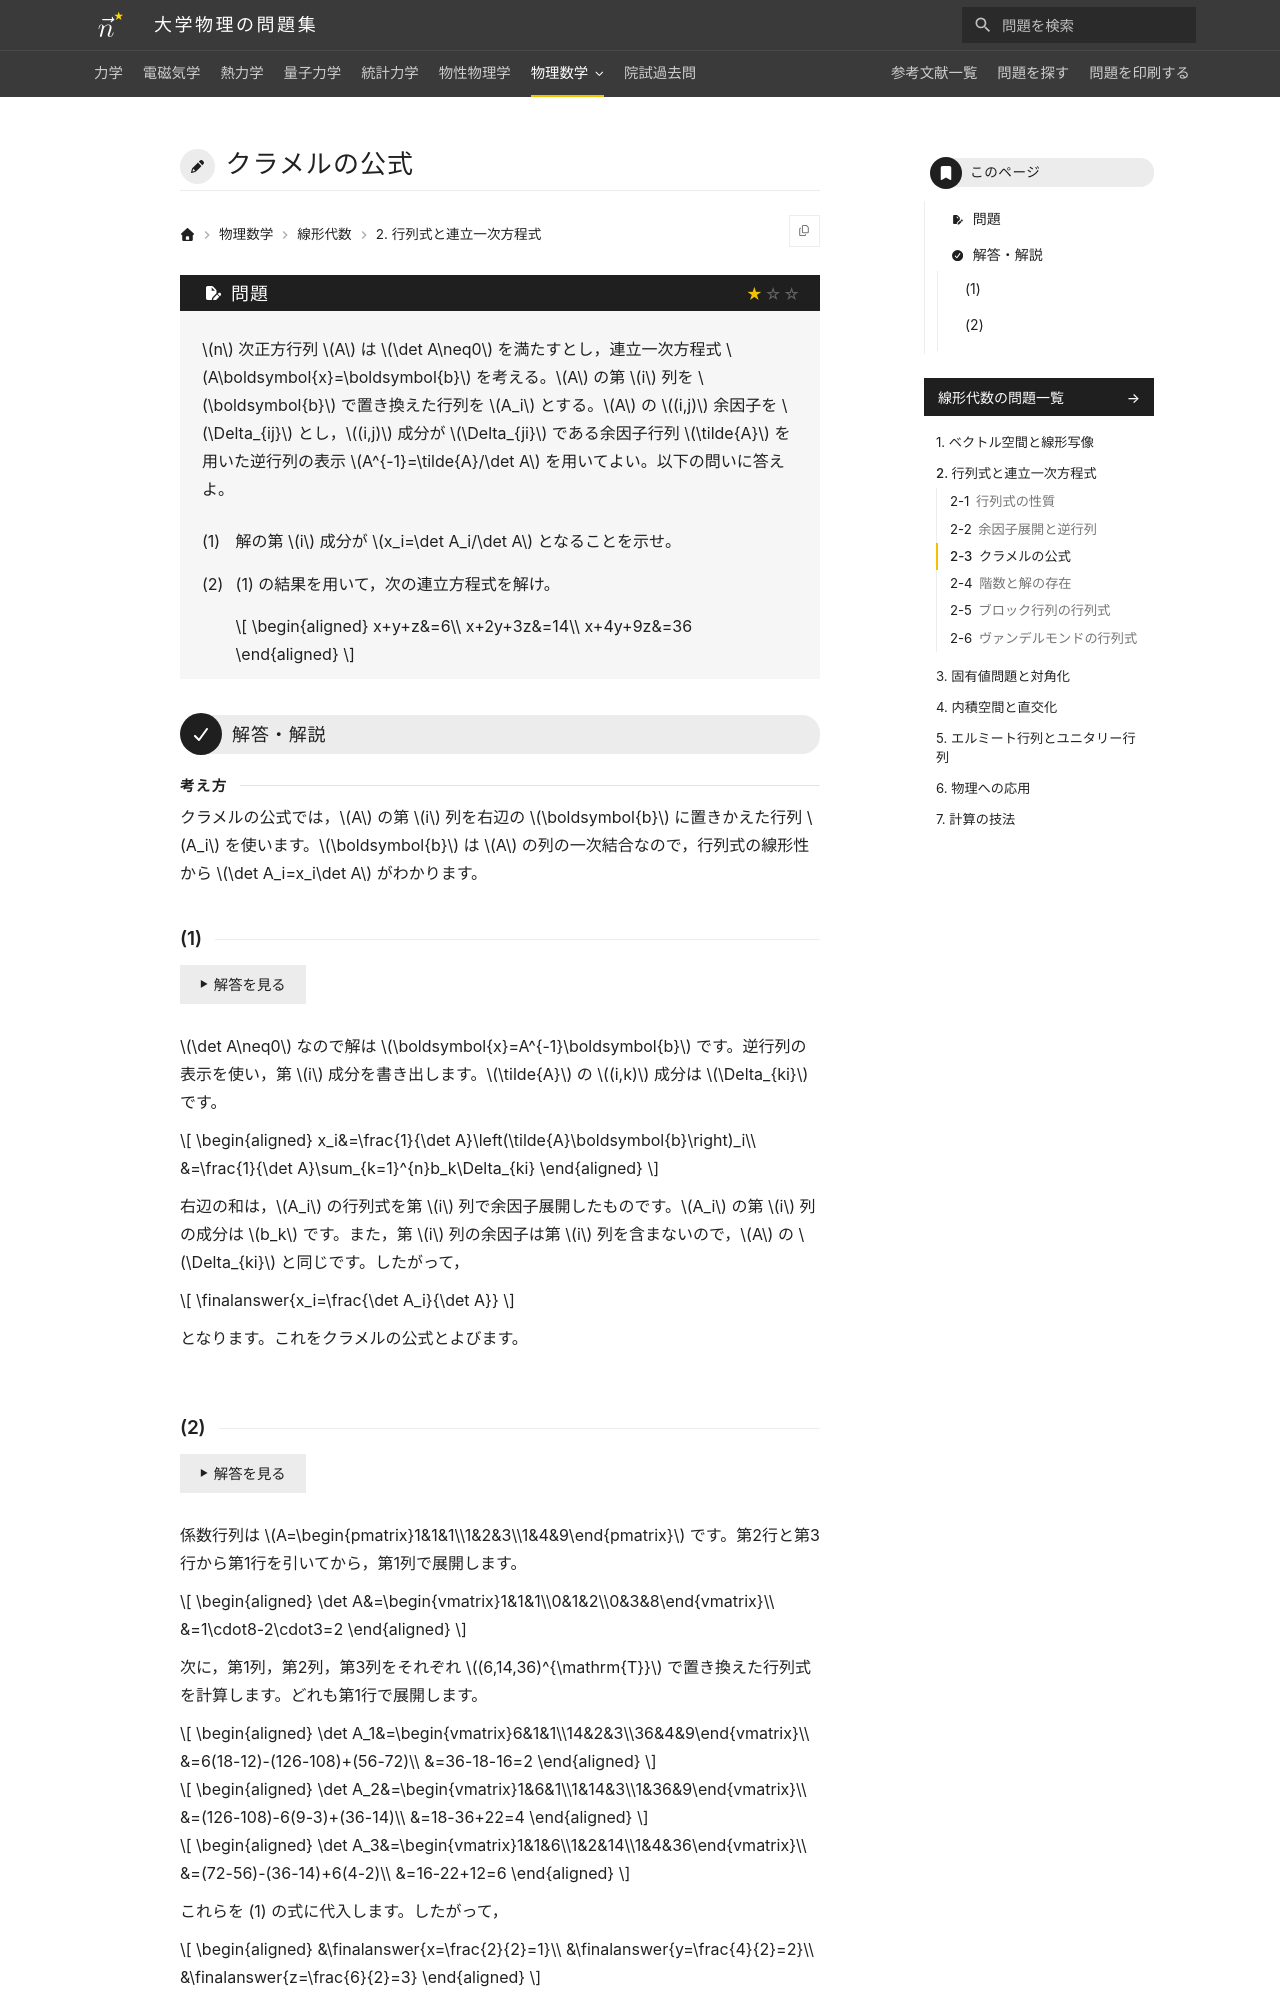

repository: Nanana-2/physics-site · page: 07linear_algebra/02/02_030/index.html · generator: mkdocs

---
tags:
  - 基本
---

# クラメルの公式

## 問題
$n$ 次正方行列 $A$ は $\det A\neq0$ を満たすとし，連立一次方程式 $A\boldsymbol{x}=\boldsymbol{b}$ を考える。$A$ の第 $i$ 列を $\boldsymbol{b}$ で置き換えた行列を $A_i$ とする。$A$ の $(i,j)$ 余因子を $\Delta_{ij}$ とし，$(i,j)$ 成分が $\Delta_{ji}$ である余因子行列 $\tilde{A}$ を用いた逆行列の表示 $A^{-1}=\tilde{A}/\det A$ を用いてよい。以下の問いに答えよ。

(1) 解の第 $i$ 成分が $x_i=\det A_i/\det A$ となることを示せ。

(2) (1) の結果を用いて，次の連立方程式を解け。

$$
\begin{aligned}
x+y+z&=6\\
x+2y+3z&=14\\
x+4y+9z&=36
\end{aligned}
$$

---

## 解答・解説

### (1)
$\det A\neq0$ なので解は $\boldsymbol{x}=A^{-1}\boldsymbol{b}$ です。逆行列の表示を使い，第 $i$ 成分を書き出します。$\tilde{A}$ の $(i,k)$ 成分は $\Delta_{ki}$ です。

$$
\begin{aligned}
x_i&=\frac{1}{\det A}\left(\tilde{A}\boldsymbol{b}\right)_i\\
&=\frac{1}{\det A}\sum_{k=1}^{n}b_k\Delta_{ki}
\end{aligned}
$$

右辺の和は，$A_i$ の行列式を第 $i$ 列で余因子展開したものです。$A_i$ の第 $i$ 列の成分は $b_k$ で，第 $i$ 列の余因子は第 $i$ 列を含まないので $A$ の $\Delta_{ki}$ と同じだからです。したがって，

$$
\finalanswer{x_i=\frac{\det A_i}{\det A}}
$$

となります。これをクラメルの公式とよびます。
